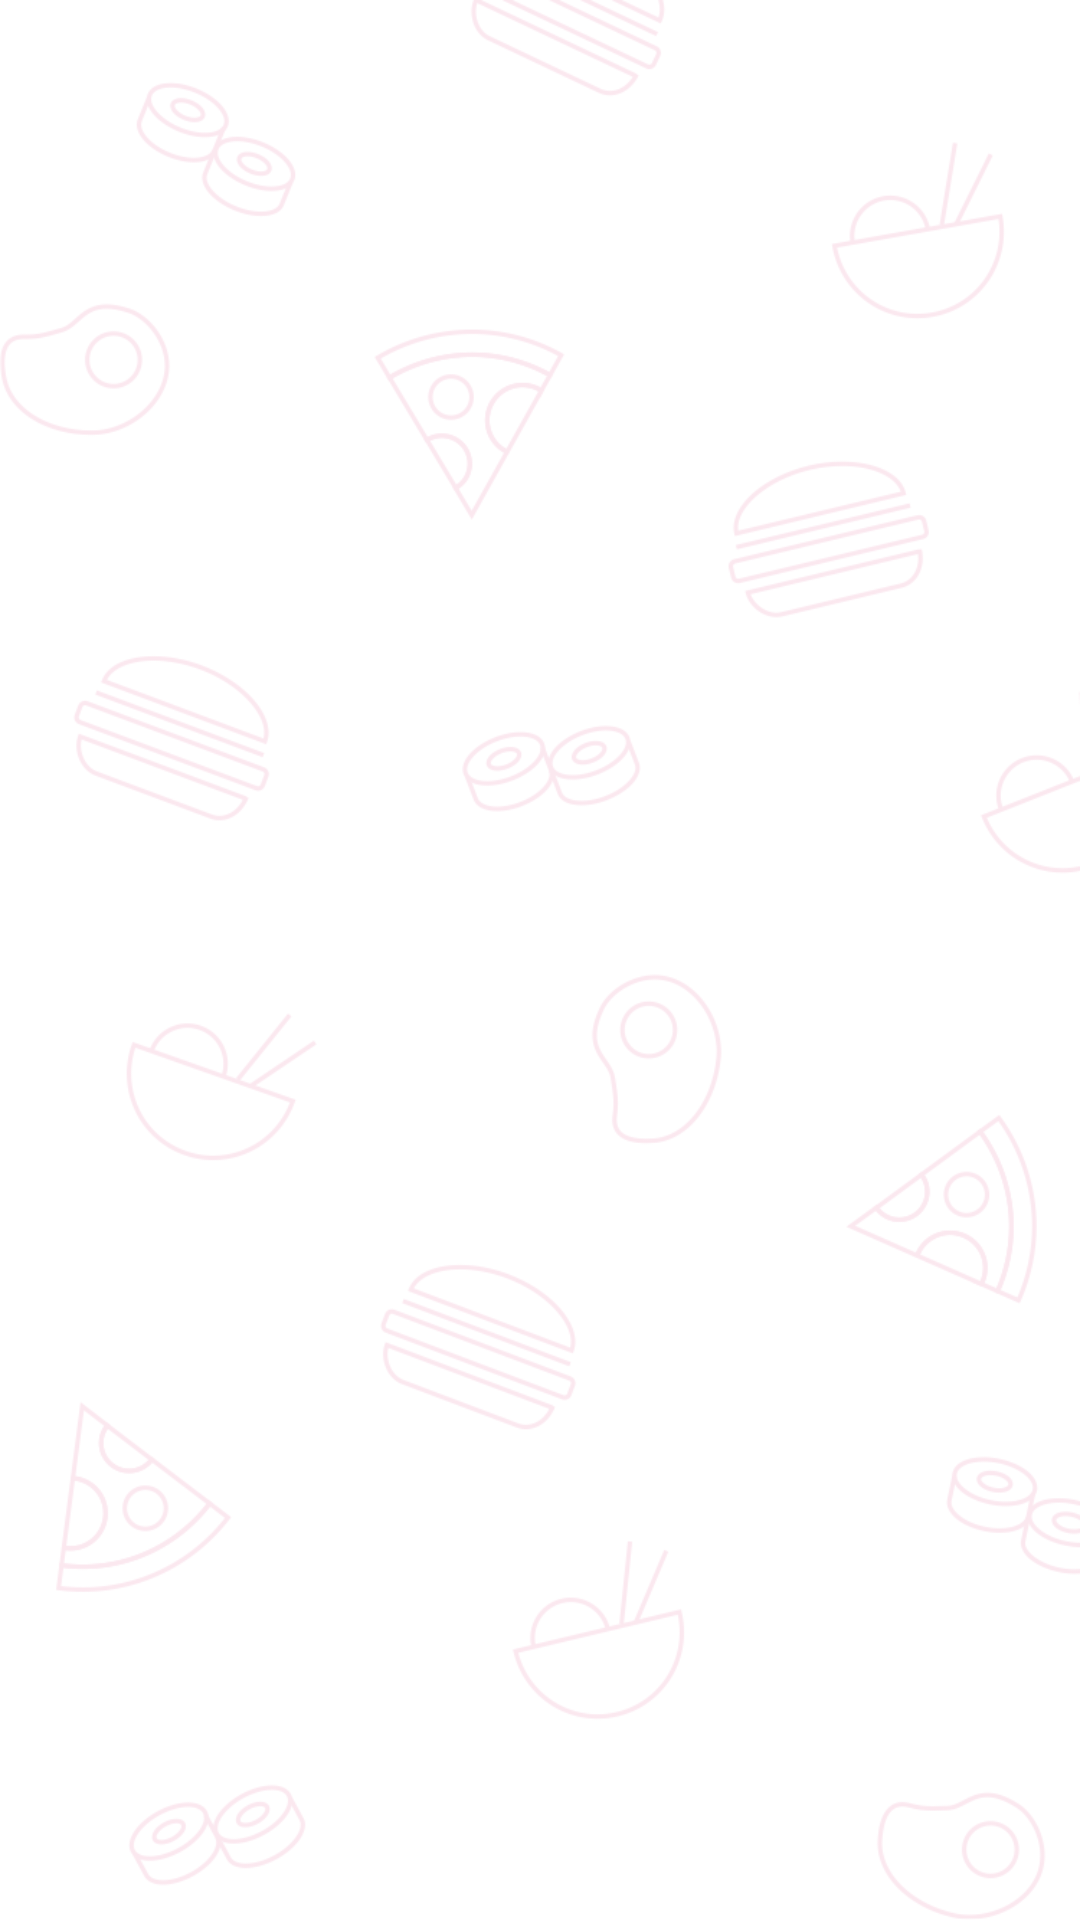

Android layout source for this screen:
<!-- AndroidManifest.xml: application theme AppTheme -->
<!-- res/layout/fragment_favorite_meals.xml -->
<RelativeLayout xmlns:android="http://schemas.android.com/apk/res/android"
    xmlns:tools="http://schemas.android.com/tools"
    android:layout_width="match_parent"
    android:layout_height="match_parent"
    android:background="@drawable/iconicbg"
    xmlns:app="http://schemas.android.com/apk/res-auto"
    tools:context="com.adeel.foodsurfing.FavoriteMeals">


    <android.support.v7.widget.RecyclerView
        android:background="@android:color/transparent"
        android:layout_width="match_parent"
        android:layout_height="match_parent"
        android:id="@+id/allmeals">
    </android.support.v7.widget.RecyclerView>

    <com.adeel.foodsurfing.CustomTextView
        android:visibility="gone"
        android:gravity="center"
        android:layout_width="wrap_content"
        android:layout_centerInParent="true"
        android:textColor="@color/back1"
        android:textSize="24dp"
        android:id="@+id/mid"
        android:text="Kein Lieblingsessen gefunden"
        android:layout_height="wrap_content"
        app:customFont="fonts/Lato-Regular.ttf"/>

</RelativeLayout>
<!-- resources referenced by this layout -->
<resources>
  <color name="back1">#d71a6A</color>
  <!-- drawable iconicbg: png bitmap (drawable, 78572 bytes) -->
  <style name="AppTheme" parent="Theme.AppCompat.Light.NoActionBar">
          
          <item name="android:colorPrimary">#d71a6a</item>
          <item name="colorPrimaryDark">@android:color/transparent</item>
          <item name="colorAccent">@android:color/white</item>
          <item name="android:navigationBarColor">@android:color/transparent</item>
      </style>
</resources>
